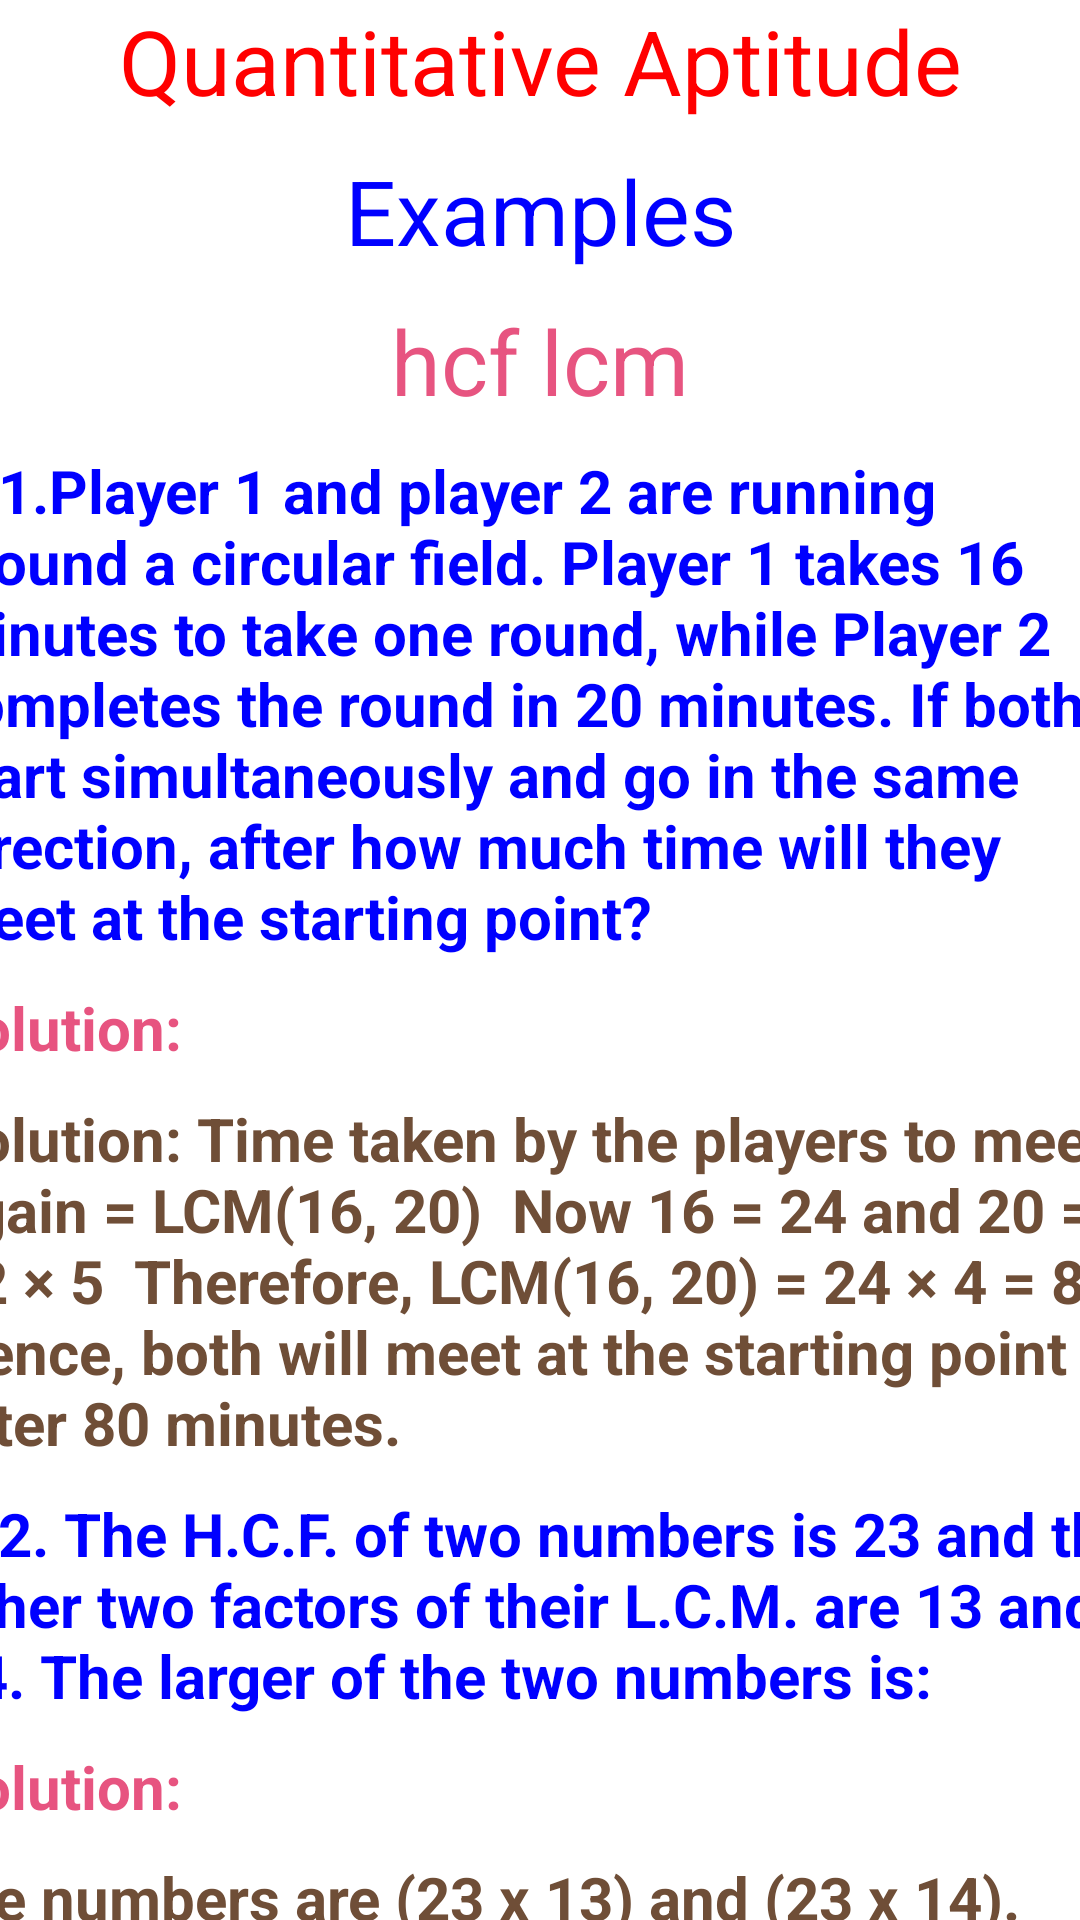

Here is an Android app screen rendered from its layout file. Give the layout XML and the strings, colors and styles it references.
<!-- AndroidManifest.xml: application theme Theme.Cct -->
<!-- res/layout/activity_hcflcmexamples.xml -->
<?xml version="1.0" encoding="utf-8"?>
<LinearLayout xmlns:android="http://schemas.android.com/apk/res/android"
    xmlns:app="http://schemas.android.com/apk/res-auto"
    xmlns:tools="http://schemas.android.com/tools"
    android:layout_width="match_parent"
    android:layout_height="match_parent"
    android:orientation="vertical"
    android:weightSum="10"
    android:background="@raw/backgroundcct"
    tools:context=".hcflcmexamples">



    <ScrollView
        android:layout_width="400dp"
        android:layout_gravity="center"
        android:layout_height="807dp">

        <LinearLayout
            android:layout_width="match_parent"
            android:layout_height="10dp"
            android:layout_weight="10"
            android:weightSum="9"
            android:orientation="vertical"

            >

            <TextView
                android:layout_width="match_parent"
                android:layout_height="40dp"
                android:text="Quantitative Aptitude"
                android:textAlignment="center"
                android:textSize="30dp"
                android:textColor="@color/red"
                >

            </TextView>
            <TextView
                android:layout_width="match_parent"
                android:layout_height="40dp"
                android:text="Examples"
                android:layout_marginTop="10dp"
                android:textAlignment="center"
                android:textSize="30dp"
                android:textColor="@color/blue1"
                >

            </TextView>
            <TextView
                android:layout_width="match_parent"
                android:layout_height="40dp"
                android:text="hcf lcm"
                android:layout_marginTop="10dp"
                android:textAlignment="center"
                android:textSize="30dp"
                android:textColor="@color/pink"
                >

            </TextView>




            <TextView
                android:layout_width="match_parent"
                android:layout_height="wrap_content"
                android:layout_marginTop="10dp"
                android:text="Q.1.Player 1 and player 2 are running around a circular field. Player 1 takes 16 minutes to take one round, while Player 2 completes the round in 20 minutes. If both start simultaneously and go in the same direction, after how much time will they meet at the starting point?"
                android:textColor="@color/blue1"
                android:textStyle="bold"
                android:textSize="20dp"></TextView>
            <TextView
                android:layout_width="match_parent"
                android:layout_height="wrap_content"
                android:layout_marginTop="10dp"
                android:text="Solution:"
                android:textColor="@color/pink"
                android:textStyle="bold"
                android:textSize="20dp"></TextView>
            <TextView
                android:layout_width="match_parent"
                android:layout_height="wrap_content"
                android:layout_marginTop="10dp"
                android:text="Solution: Time taken by the players to meet again = LCM(16, 20)

Now 16 = 24 and 20 = 22 × 5

Therefore, LCM(16, 20) = 24 × 4 = 80

Hence, both will meet at the starting point after 80 minutes."
                android:textColor="@color/coffee"
                android:textStyle="bold"
                android:textSize="20dp"></TextView>



            <TextView
                android:layout_width="match_parent"
                android:layout_height="wrap_content"
                android:layout_marginTop="10dp"
                android:text="Q.2.
The H.C.F. of two numbers is 23 and the other two factors of their L.C.M. are 13 and 14. The larger of the two numbers is:"
                android:textColor="@color/blue1"
                android:textStyle="bold"
                android:textSize="20dp"></TextView>

            <TextView
                android:layout_width="match_parent"
                android:layout_height="wrap_content"
                android:layout_marginTop="10dp"
                android:text="Solution:"
                android:textColor="@color/pink"
                android:textSize="20dp"
                android:textStyle="bold"></TextView>

            <TextView
                android:layout_width="match_parent"
                android:layout_height="wrap_content"
                android:layout_marginTop="10dp"
                android:text="the numbers are (23 x 13) and (23 x 14).

 Larger number = (23 x 14) = 322."
                android:textColor="@color/coffee"
                android:textStyle="bold"
                android:textSize="20dp"></TextView>







            <TextView
                android:layout_width="match_parent"
                android:layout_height="wrap_content"
                android:layout_marginTop="10dp"
                android:text="Practice Questions"
                android:textColor="@color/blue1"
                android:textStyle="bold"
                android:textSize="20dp"></TextView>
            <TextView
                android:layout_width="match_parent"
                android:layout_height="wrap_content"
                android:layout_marginTop="10dp"
                android:text="Q.1  If HCF(252, 594) = 18, find LCM(252, 594)."
                android:textColor="@color/pink"
                android:textStyle="bold"
                android:textSize="20dp"></TextView>

            <TextView
                android:layout_width="match_parent"
                android:layout_height="224dp"
                android:layout_marginTop="10dp"
                android:text="Q.2:  Six bells commence tolling together and toll at intervals of 2, 4, 6, 8 10 and 12 seconds respectively. In 30 minutes, how many times do they toll together ?"
                android:textColor="@color/pink"
                android:textSize="20dp"
                android:textStyle="bold"></TextView>



        </LinearLayout>
    </ScrollView>

</LinearLayout>
<!-- resources referenced by this layout -->
<resources>
  <color name="blue1">#0000ff</color>
  <color name="coffee">#6f4e37</color>
  <color name="pink">#E75480</color>
  <color name="red">#FF0000</color>
  <style name="Theme.Cct" parent="Theme.MaterialComponents.DayNight.DarkActionBar">
          
          <item name="colorPrimary">@color/purple_500</item>
          <item name="colorPrimaryVariant">@color/purple_700</item>
          <item name="colorOnPrimary">@color/white</item>
          
          <item name="colorSecondary">@color/teal_200</item>
          <item name="colorSecondaryVariant">@color/teal_700</item>
          <item name="colorOnSecondary">@color/black</item>
          
          <item name="android:statusBarColor" tools:targetApi="l">?attr/colorPrimaryVariant</item>
          
      </style>
  <color name="purple_500">#FF6200EE</color>
  <color name="purple_700">#FF3700B3</color>
  <color name="white">#FFFFFFFF</color>
  <color name="teal_200">#FF03DAC5</color>
  <color name="teal_700">#FF018786</color>
  <color name="black">#FF000000</color>
</resources>
